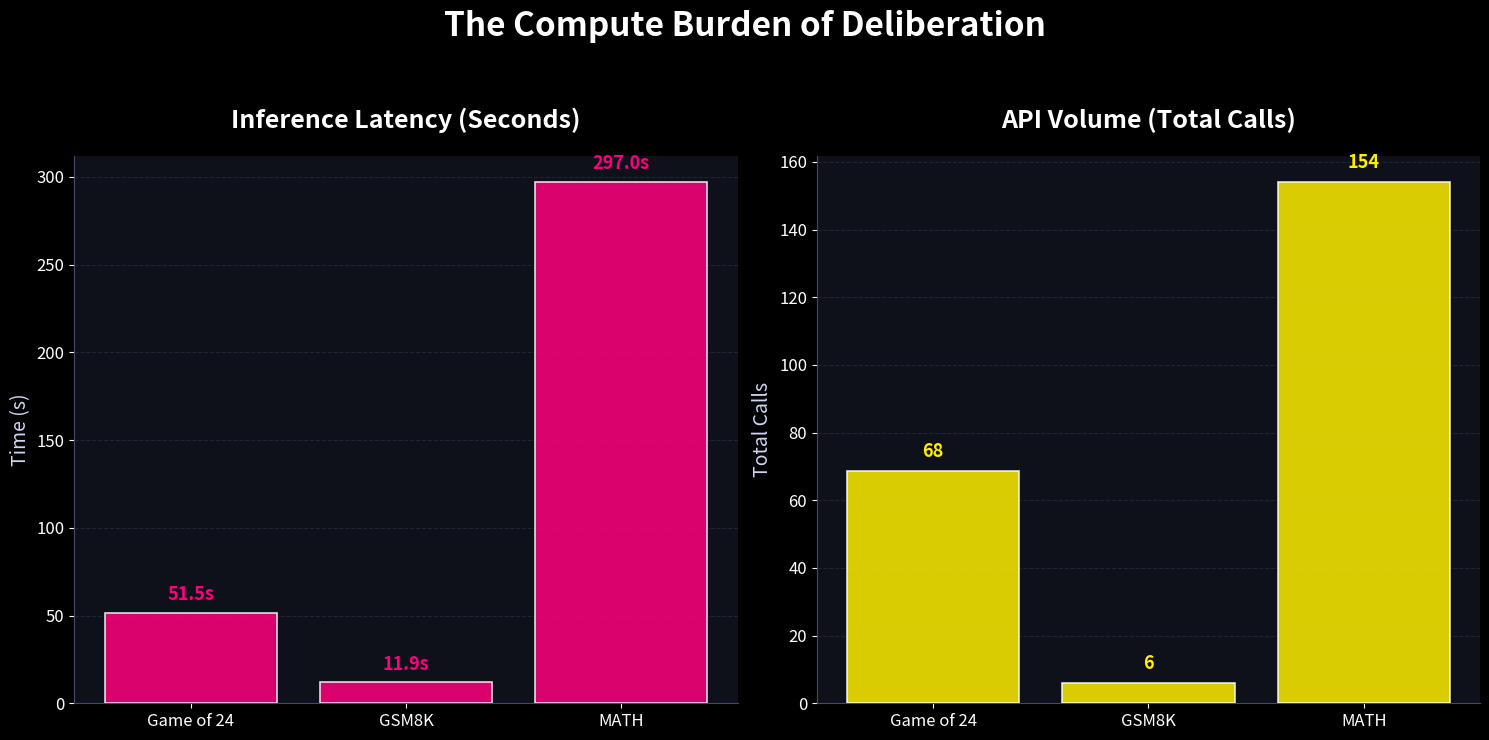

This chart was generated by the following Python code:
import matplotlib.pyplot as plt
import numpy as np

def create_compute_plot():
    # Setup styling - High contrast, premium colors
    plt.style.use('dark_background')
    fig, (ax1, ax2) = plt.subplots(1, 2, figsize=(15, 7))
    fig.patch.set_facecolor('#0f111a') # Modern deep space background
    
    tasks = ['Game of 24', 'GSM8K', 'MATH']
    
    # --- Data for Compute Cost ---
    # Avg Time in Seconds
    times = [51.5, 11.9, 297.0]
    # Avg API Calls 
    calls = [68.5, 6.0, 154.0]
    
    # 1. Left Panel: Latency (Execution Time)
    ax1.set_facecolor('#0f111a')
    # Use a vibrant Rose/Pink gradient-like feel
    bars1 = ax1.bar(tasks, times, color='#ff007c', alpha=0.85, edgecolor='white', linewidth=1.2, zorder=3)
    
    ax1.set_title('Inference Latency (Seconds)', fontsize=18, fontweight='bold', color='white', pad=20)
    ax1.set_ylabel('Time (s)', fontsize=14, color='#cdd6f4')
    ax1.yaxis.grid(True, color='#2e3244', linestyle='--', alpha=0.6, zorder=0)
    ax1.tick_params(labelsize=12)
    
    for bar in bars1:
        h = bar.get_height()
        ax1.text(bar.get_x() + bar.get_width()/2, h + 5, f'{h:.1f}s', 
                ha='center', va='bottom', color='#ff007c', fontweight='bold', fontsize=13)

    # 2. Right Panel: API Volume (Total Queries)
    ax2.set_facecolor('#0f111a')
    # Use a Neon Yellow / Amber for API Calls
    bars2 = ax2.bar(tasks, calls, color='#ffee00', alpha=0.85, edgecolor='white', linewidth=1.2, zorder=3)
    
    ax2.set_title('API Volume (Total Calls)', fontsize=18, fontweight='bold', color='white', pad=20)
    ax2.set_ylabel('Total Calls', fontsize=14, color='#cdd6f4')
    ax2.yaxis.grid(True, color='#2e3244', linestyle='--', alpha=0.6, zorder=0)
    ax2.tick_params(labelsize=12)
    
    for bar in bars2:
        h = bar.get_height()
        ax2.text(bar.get_x() + bar.get_width()/2, h + 3, f'{h:.0f}', 
                ha='center', va='bottom', color='#ffee00', fontweight='bold', fontsize=13)

    # Styling cleanup
    for ax in [ax1, ax2]:
        ax.spines['top'].set_visible(False)
        ax.spines['right'].set_visible(False)
        ax.spines['left'].set_color('#444b6a')
        ax.spines['bottom'].set_color('#444b6a')

    plt.suptitle('The Compute Burden of Deliberation', 
                 fontsize=24, fontweight='bold', color='white', y=1.05)
    plt.tight_layout()
    
    plt.savefig('compute_costs_final.png', dpi=300, bbox_inches='tight', transparent=True)
    print("Plot saved as compute_costs_final.png")

if __name__ == '__main__':
    create_compute_plot()
